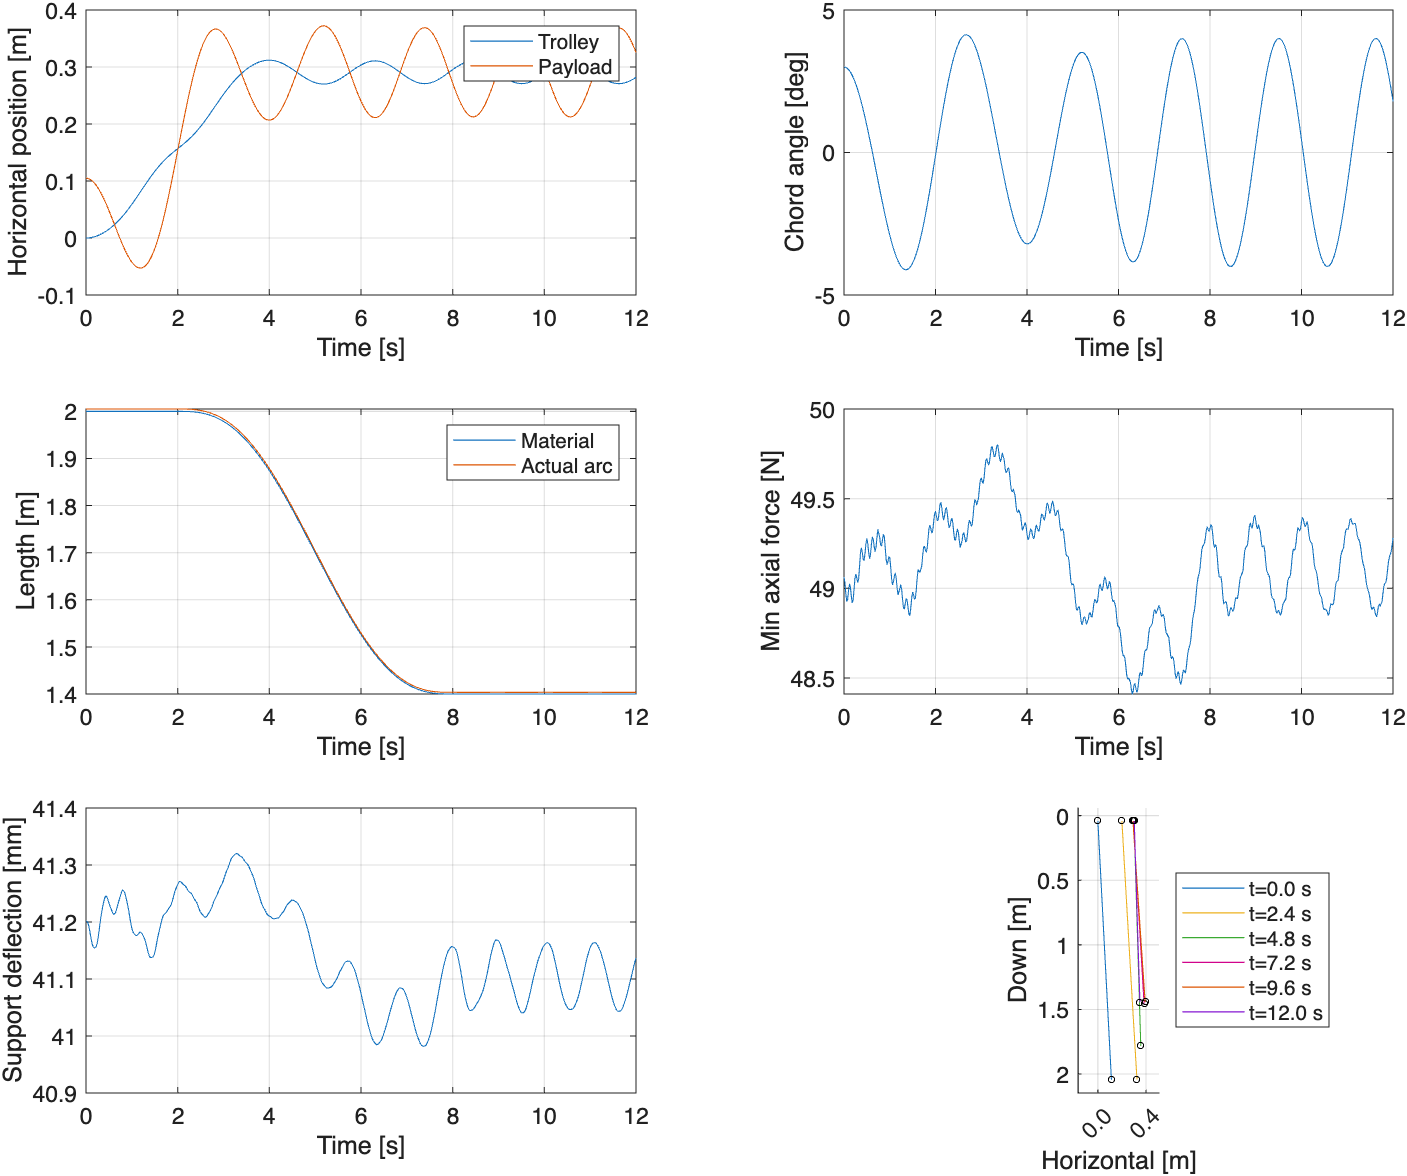

The table this chart was drawn from, first rows:
time_s, trolley_x_m, support_down_m, payload_x_m, payload_down_m, chord_angle_rad, material_length_m, arc_length_m, min_axial_force_N, ale_generalized_force_norm
0, 0, 0.0412, 0.1049, 2.043, 0.05236, 2, 2.005, 49.06, 0
0.02, 2.6598027454694e-05, 0.0412, 0.1048, 2.043, 0.0523, 2, 2.005, 49.03, 0
0.04, 0.000106, 0.0412, 0.1045, 2.043, 0.0521, 2, 2.005, 48.97, 0
0.06, 0.0002375, 0.04119, 0.104, 2.043, 0.05178, 2, 2.005, 48.93, 0
0.08, 0.0004206, 0.04119, 0.1033, 2.044, 0.05133, 2, 2.005, 48.94, 0
0.1, 0.0006549, 0.04118, 0.1024, 2.044, 0.05075, 2, 2.005, 48.99, 0
0.12, 0.0009399, 0.04117, 0.1012, 2.044, 0.05005, 2, 2.005, 49.02, 0
0.14, 0.001275, 0.04116, 0.09992, 2.044, 0.04922, 2, 2.005, 49.01, 0
0.16, 0.001661, 0.04116, 0.0984, 2.044, 0.04827, 2, 2.005, 48.96, 0
0.18, 0.002096, 0.04115, 0.0967, 2.044, 0.0472, 2, 2.005, 48.92, 0
0.2, 0.002582, 0.04115, 0.09481, 2.044, 0.04602, 2, 2.005, 48.94, 0
0.22, 0.003115, 0.04116, 0.09274, 2.044, 0.04471, 2, 2.005, 49, 0
0.24, 0.003697, 0.04116, 0.09049, 2.044, 0.0433, 2, 2.005, 49.06, 0
0.26, 0.004326, 0.04117, 0.08807, 2.044, 0.04178, 2, 2.005, 49.08, 0
0.28, 0.005001, 0.04118, 0.08549, 2.045, 0.04015, 2, 2.005, 49.06, 0
0.3, 0.005723, 0.04119, 0.08274, 2.045, 0.03842, 2, 2.005, 49.03, 0
0.32, 0.00649, 0.04121, 0.07984, 2.045, 0.03659, 2, 2.005, 49.05, 0
0.34, 0.007303, 0.04122, 0.0768, 2.045, 0.03467, 2, 2.005, 49.12, 0
0.36, 0.008161, 0.04122, 0.07362, 2.045, 0.03265, 2, 2.005, 49.2, 0
0.38, 0.009066, 0.04123, 0.07031, 2.045, 0.03055, 2, 2.005, 49.23, 0
0.4, 0.01002, 0.04124, 0.06688, 2.045, 0.02837, 2, 2.005, 49.2, 0
0.42, 0.01101, 0.04124, 0.06334, 2.046, 0.0261, 2, 2.005, 49.16, 0
0.44, 0.01205, 0.04125, 0.0597, 2.046, 0.02377, 2, 2.005, 49.16, 0
0.46, 0.01313, 0.04124, 0.05596, 2.046, 0.02136, 2, 2.005, 49.2, 0
0.48, 0.01426, 0.04124, 0.05213, 2.046, 0.01889, 2, 2.005, 49.25, 0
0.5, 0.01543, 0.04123, 0.04823, 2.046, 0.01636, 2, 2.005, 49.28, 0
0.52, 0.01665, 0.04123, 0.04426, 2.046, 0.01377, 2, 2.005, 49.25, 0
0.54, 0.01791, 0.04122, 0.04024, 2.046, 0.01114, 2, 2.005, 49.2, 0
0.56, 0.01921, 0.04122, 0.03618, 2.046, 0.008461, 2, 2.005, 49.17, 0
0.58, 0.02057, 0.04122, 0.03208, 2.046, 0.005744, 2, 2.005, 49.19, 0
0.6, 0.02196, 0.04121, 0.02796, 2.046, 0.002993, 2, 2.005, 49.25, 0
0.62, 0.0234, 0.04121, 0.02383, 2.046, 0.0002133, 2, 2.005, 49.29, 0
0.64, 0.02489, 0.04122, 0.0197, 2.046, -0.002591, 2, 2.005, 49.27, 0
0.66, 0.02642, 0.04122, 0.01557, 2.046, -0.005413, 2, 2.005, 49.23, 0
0.68, 0.028, 0.04123, 0.01146, 2.046, -0.008248, 2, 2.005, 49.21, 0
0.7, 0.02962, 0.04123, 0.00739, 2.046, -0.01109, 2, 2.005, 49.23, 0
0.72, 0.03129, 0.04124, 0.003363, 2.046, -0.01393, 2, 2.005, 49.28, 0
0.74, 0.033, 0.04124, -0.0006083, 2.046, -0.01677, 2, 2.005, 49.33, 0
0.76, 0.03476, 0.04125, -0.004512, 2.046, -0.01959, 2, 2.005, 49.33, 0
0.78, 0.03657, 0.04125, -0.008338, 2.046, -0.0224, 2, 2.005, 49.28, 0
0.8, 0.03841, 0.04126, -0.01208, 2.046, -0.02518, 2, 2.005, 49.24, 0
0.82, 0.0403, 0.04126, -0.01572, 2.045, -0.02794, 2, 2.005, 49.24, 0
0.84, 0.04223, 0.04125, -0.01925, 2.045, -0.03067, 2, 2.005, 49.27, 0
0.86, 0.04421, 0.04125, -0.02266, 2.045, -0.03336, 2, 2.005, 49.3, 0
0.88, 0.04622, 0.04124, -0.02594, 2.045, -0.036, 2, 2.005, 49.29, 0
0.9, 0.04827, 0.04123, -0.02908, 2.045, -0.03859, 2, 2.005, 49.23, 0
0.92, 0.05036, 0.04123, -0.03206, 2.045, -0.04112, 2, 2.005, 49.16, 0
0.94, 0.05249, 0.04122, -0.03487, 2.044, -0.04359, 2, 2.005, 49.13, 0
0.96, 0.05465, 0.04121, -0.03752, 2.044, -0.04599, 2, 2.005, 49.15, 0
0.98, 0.05685, 0.0412, -0.03998, 2.044, -0.04831, 2, 2.005, 49.18, 0
1, 0.05908, 0.04119, -0.04226, 2.044, -0.05056, 2, 2.005, 49.17, 0
1.02, 0.06133, 0.04118, -0.04433, 2.043, -0.05273, 2, 2.005, 49.12, 0
1.04, 0.06361, 0.04118, -0.0462, 2.043, -0.0548, 2, 2.005, 49.06, 0
1.06, 0.06592, 0.04118, -0.04786, 2.043, -0.05678, 2, 2.005, 49.02, 0
1.08, 0.06825, 0.04118, -0.04928, 2.043, -0.05865, 2, 2.005, 49.03, 0
1.1, 0.07059, 0.04118, -0.05048, 2.043, -0.06042, 2, 2.005, 49.07, 0
1.12, 0.07296, 0.04118, -0.05143, 2.042, -0.06208, 2, 2.005, 49.08, 0
1.14, 0.07534, 0.04118, -0.05214, 2.042, -0.06362, 2, 2.005, 49.06, 0
1.16, 0.07772, 0.04118, -0.0526, 2.042, -0.06504, 2, 2.005, 49.01, 0
1.18, 0.08012, 0.04118, -0.05281, 2.042, -0.06634, 2, 2.005, 48.96, 0
... 541 more rows
